Dataset: data (GitHub, carlvh-wimmy/ahri_practicals). Classes: neg, pos.

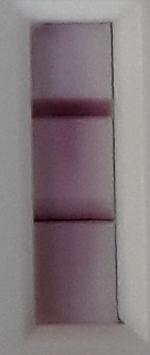
Label: pos

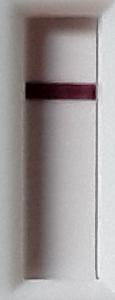
Label: neg

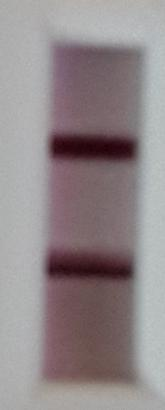
Label: pos

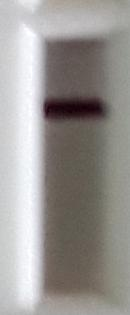
Label: neg

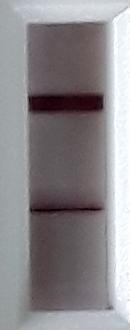
Label: pos

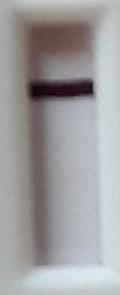
Label: neg
